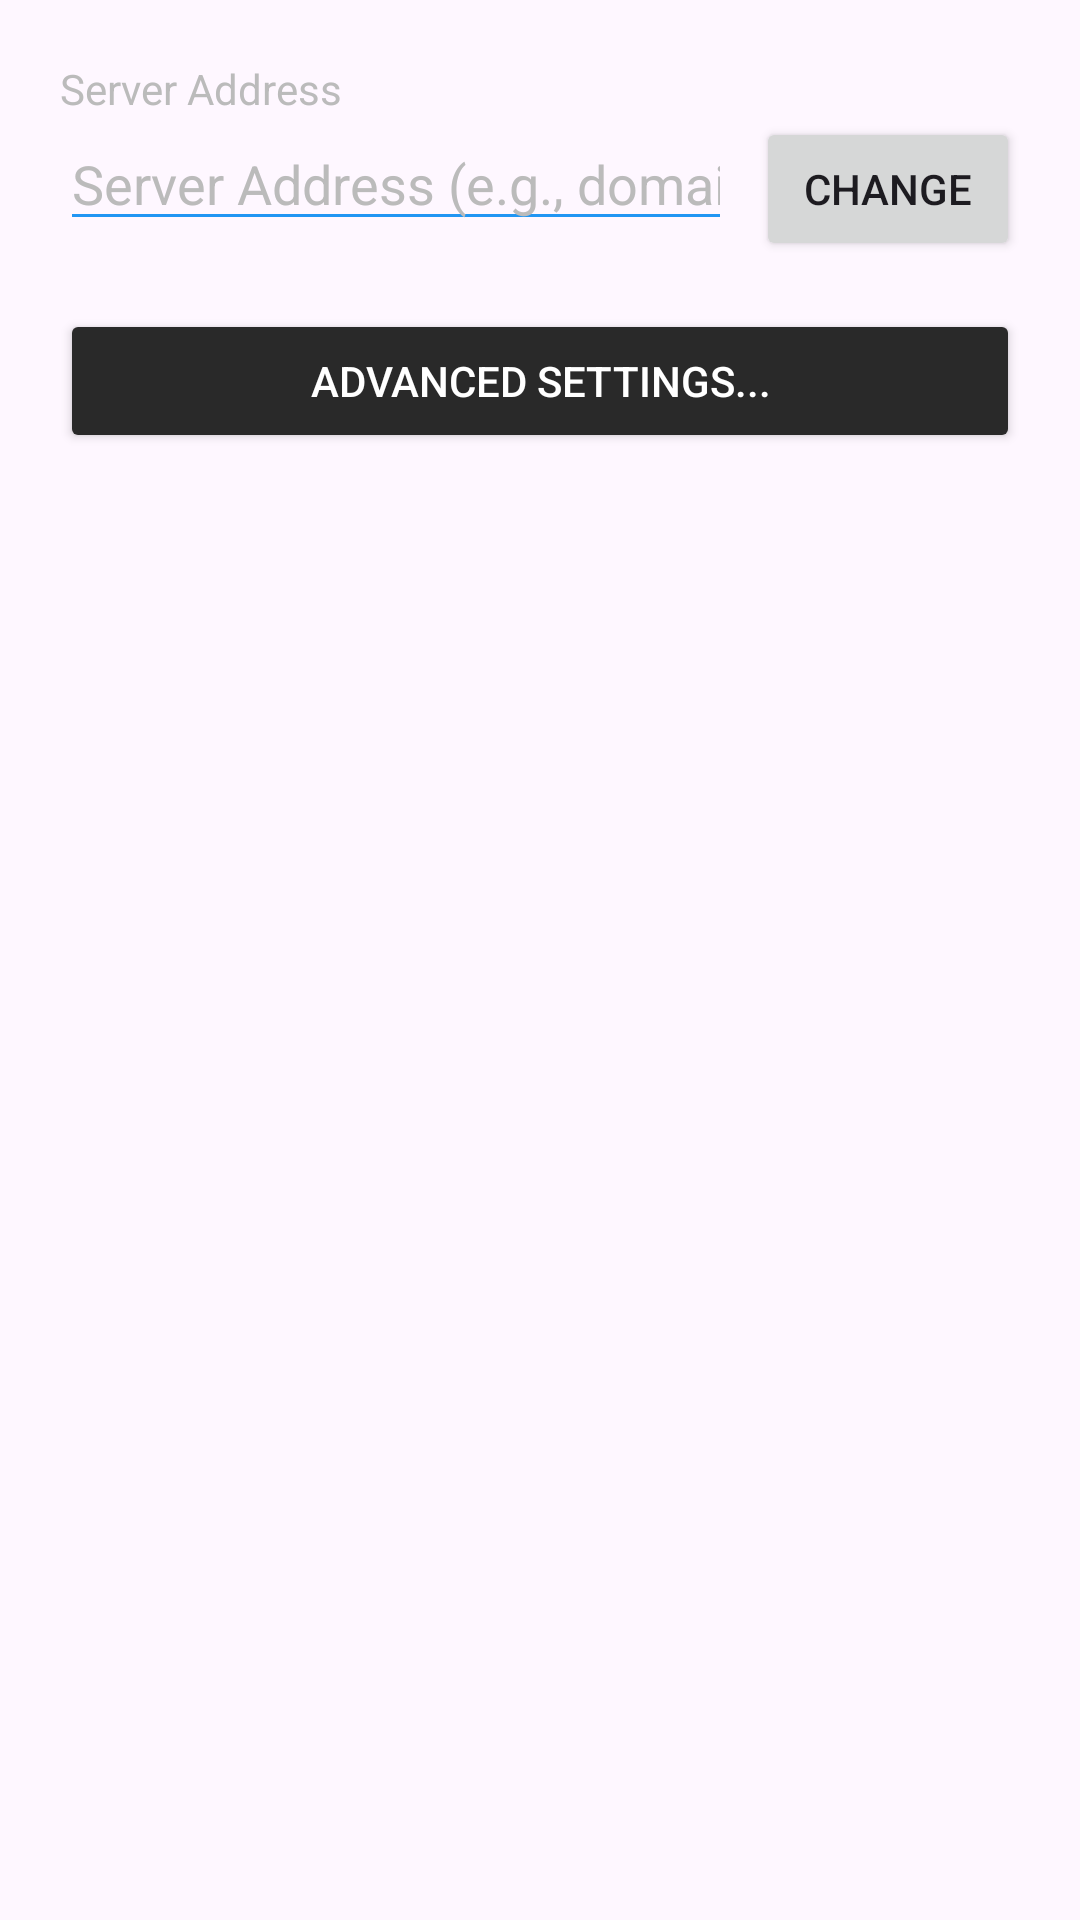

Layout XML and referenced resources for this Android screen:
<!-- AndroidManifest.xml: application theme Theme.Hoarder -->
<!-- res/layout/dialog_server_settings.xml -->
<?xml version="1.0" encoding="utf-8"?>
<ScrollView xmlns:android="http://schemas.android.com/apk/res/android"
    xmlns:app="http://schemas.android.com/apk/res-auto"
    android:layout_width="match_parent"
    android:layout_height="wrap_content">

    <LinearLayout
        android:layout_width="match_parent"
        android:layout_height="wrap_content"
        android:orientation="vertical"
        android:padding="20dp">

        <TextView
            android:layout_width="wrap_content"
            android:layout_height="wrap_content"
            android:text="Server Address"
            android:textColor="@color/amoled_light_gray"
            android:textSize="14sp"/>

        <RelativeLayout
            android:layout_width="match_parent"
            android:layout_height="wrap_content"
            android:layout_marginBottom="16dp">

            <EditText
                android:id="@+id/serverIpPortEditText"
                android:layout_width="match_parent"
                android:layout_height="wrap_content"
                android:layout_toStartOf="@+id/changeServerButton"
                android:layout_marginEnd="8dp"
                android:hint="Server Address (e.g., domain.com:port)"
                android:textColor="@color/amoled_white"
                android:textColorHint="@color/amoled_light_gray"
                android:backgroundTint="@color/amoled_true_blue"
                android:inputType="textUri"
                android:maxLines="1" />

            <Button
                android:id="@+id/changeServerButton"
                android:layout_width="wrap_content"
                android:layout_height="wrap_content"
                android:layout_alignParentEnd="true"
                android:text="Change"/>
        </RelativeLayout>

        <Button
            android:id="@+id/advancedSettingsButton"
            android:layout_width="match_parent"
            android:layout_height="wrap_content"
            android:text="Advanced Settings..."
            android:backgroundTint="@color/amoled_medium_gray"
            android:textColor="@color/amoled_white"
            app:cornerRadius="16dp"
            android:layout_marginBottom="8dp"/>

        <LinearLayout
            android:id="@+id/advancedSettingsContainer"
            android:layout_width="match_parent"
            android:layout_height="wrap_content"
            android:orientation="vertical"
            android:visibility="gone">

            <TextView
                android:layout_width="wrap_content"
                android:layout_height="wrap_content"
                android:text="Buffer Warning Threshold (KB)"
                android:textColor="@color/amoled_light_gray"
                android:textSize="14sp"/>

            <EditText
                android:id="@+id/bufferWarningThresholdEditText"
                android:layout_width="match_parent"
                android:layout_height="wrap_content"
                android:hint="Warning threshold in KB (default: 5)"
                android:textColor="@color/amoled_white"
                android:textColorHint="@color/amoled_light_gray"
                android:backgroundTint="@color/amoled_true_blue"
                android:inputType="number"
                android:maxLines="1"
                android:layout_marginBottom="16dp"/>

            <TextView
                android:layout_width="wrap_content"
                android:layout_height="wrap_content"
                android:text="Bulk Upload Threshold (KB)"
                android:textColor="@color/amoled_light_gray"
                android:textSize="14sp"/>

            <EditText
                android:id="@+id/bulkUploadThresholdEditText"
                android:layout_width="match_parent"
                android:layout_height="wrap_content"
                android:hint="Threshold in KB (default: 10240)"
                android:textColor="@color/amoled_white"
                android:textColorHint="@color/amoled_light_gray"
                android:backgroundTint="@color/amoled_true_blue"
                android:inputType="number"
                android:maxLines="1"
                android:layout_marginBottom="16dp"/>

            <TextView
                android:layout_width="wrap_content"
                android:layout_height="wrap_content"
                android:text="Upload Statistics (Payload / Network)"
                android:textColor="@color/amoled_light_gray"
                android:textSize="14sp"
                android:layout_marginBottom="8dp"/>

            <RelativeLayout
                android:layout_width="match_parent"
                android:layout_height="wrap_content"
                android:paddingVertical="4dp">
                <TextView
                    android:layout_width="wrap_content"
                    android:layout_height="wrap_content"
                    android:text="Last Hour"
                    android:textColor="@color/amoled_white"/>
                <TextView
                    android:id="@+id/statsLastHour"
                    android:layout_width="wrap_content"
                    android:layout_height="wrap_content"
                    android:layout_alignParentEnd="true"
                    android:fontFamily="monospace"
                    android:text="0 B / 0 B"
                    android:textColor="@color/amoled_white"/>
            </RelativeLayout>

            <RelativeLayout
                android:layout_width="match_parent"
                android:layout_height="wrap_content"
                android:paddingVertical="4dp">
                <TextView
                    android:layout_width="wrap_content"
                    android:layout_height="wrap_content"
                    android:text="Last 24 Hours"
                    android:textColor="@color/amoled_white"/>
                <TextView
                    android:id="@+id/statsLastDay"
                    android:layout_width="wrap_content"
                    android:layout_height="wrap_content"
                    android:layout_alignParentEnd="true"
                    android:fontFamily="monospace"
                    android:text="0 B / 0 B"
                    android:textColor="@color/amoled_white"/>
            </RelativeLayout>

            <RelativeLayout
                android:layout_width="match_parent"
                android:layout_height="wrap_content"
                android:paddingVertical="4dp"
                android:layout_marginBottom="16dp">
                <TextView
                    android:layout_width="wrap_content"
                    android:layout_height="wrap_content"
                    android:text="Last 7 Days"
                    android:textColor="@color/amoled_white"/>
                <TextView
                    android:id="@+id/statsLast7Days"
                    android:layout_width="wrap_content"
                    android:layout_height="wrap_content"
                    android:layout_alignParentEnd="true"
                    android:fontFamily="monospace"
                    android:text="0 B / 0 B"
                    android:textColor="@color/amoled_white"/>
            </RelativeLayout>

            <Button
                android:id="@+id/batchingSettingsButton"
                android:layout_width="match_parent"
                android:layout_height="wrap_content"
                android:text="Live Batching and Compression..."
                android:backgroundTint="@color/amoled_medium_gray"
                android:textColor="@color/amoled_white"
                app:cornerRadius="16dp"
                android:layout_marginBottom="16dp"/>

            <TextView
                android:layout_width="wrap_content"
                android:layout_height="wrap_content"
                android:text="Logs"
                android:textColor="@color/amoled_light_gray"
                android:textSize="14sp"
                android:layout_marginBottom="8dp"/>

            <Button
                android:id="@+id/viewSuccessLogButton"
                android:layout_width="match_parent"
                android:layout_height="wrap_content"
                android:text="View Upload Log"
                android:backgroundTint="@color/amoled_medium_gray"
                android:textColor="@color/amoled_white"
                app:cornerRadius="16dp"
                android:layout_marginBottom="8dp"/>

            <Button
                android:id="@+id/viewErrorLogButton"
                android:layout_width="match_parent"
                android:layout_height="wrap_content"
                android:text="View Error Log"
                android:backgroundTint="@color/amoled_medium_gray"
                android:textColor="@color/amoled_white"
                app:cornerRadius="16dp"
                android:layout_marginBottom="8dp"/>

            <Button
                android:id="@+id/viewCachedUploadLogButton"
                android:layout_width="match_parent"
                android:layout_height="wrap_content"
                android:text="View Batch Upload Log"
                android:backgroundTint="@color/amoled_medium_gray"
                android:textColor="@color/amoled_white"
                app:cornerRadius="16dp"
                android:layout_marginBottom="16dp"/>

            <Button
                android:id="@+id/sendBufferedDataButton"
                android:layout_width="match_parent"
                android:layout_height="wrap_content"
                android:text="Send Buffered Data"
                android:backgroundTint="@color/amoled_true_blue"
                android:textColor="@color/amoled_white"
                app:cornerRadius="16dp"
                android:visibility="gone"
                android:layout_marginBottom="8dp"/>

            <Button
                android:id="@+id/clearLogsButton"
                android:layout_width="match_parent"
                android:layout_height="wrap_content"
                android:text="Clear All Logs"
                android:backgroundTint="@color/amoled_medium_gray"
                android:textColor="@color/amoled_red"
                app:cornerRadius="16dp"/>
        </LinearLayout>
    </LinearLayout>
</ScrollView>
<!-- resources referenced by this layout -->
<resources>
  <color name="amoled_light_gray">#FFBBBBBB</color>
  <color name="amoled_medium_gray">#FF292929</color>
  <color name="amoled_true_blue">#FF2196F3</color>
  <color name="amoled_white">#FFFFFFFF</color>
  <style name="Theme.Hoarder" parent="Base.Theme.Hoarder" />
  <style name="Base.Theme.Hoarder" parent="Theme.Material3.DayNight.NoActionBar">
          
          
      </style>
</resources>
